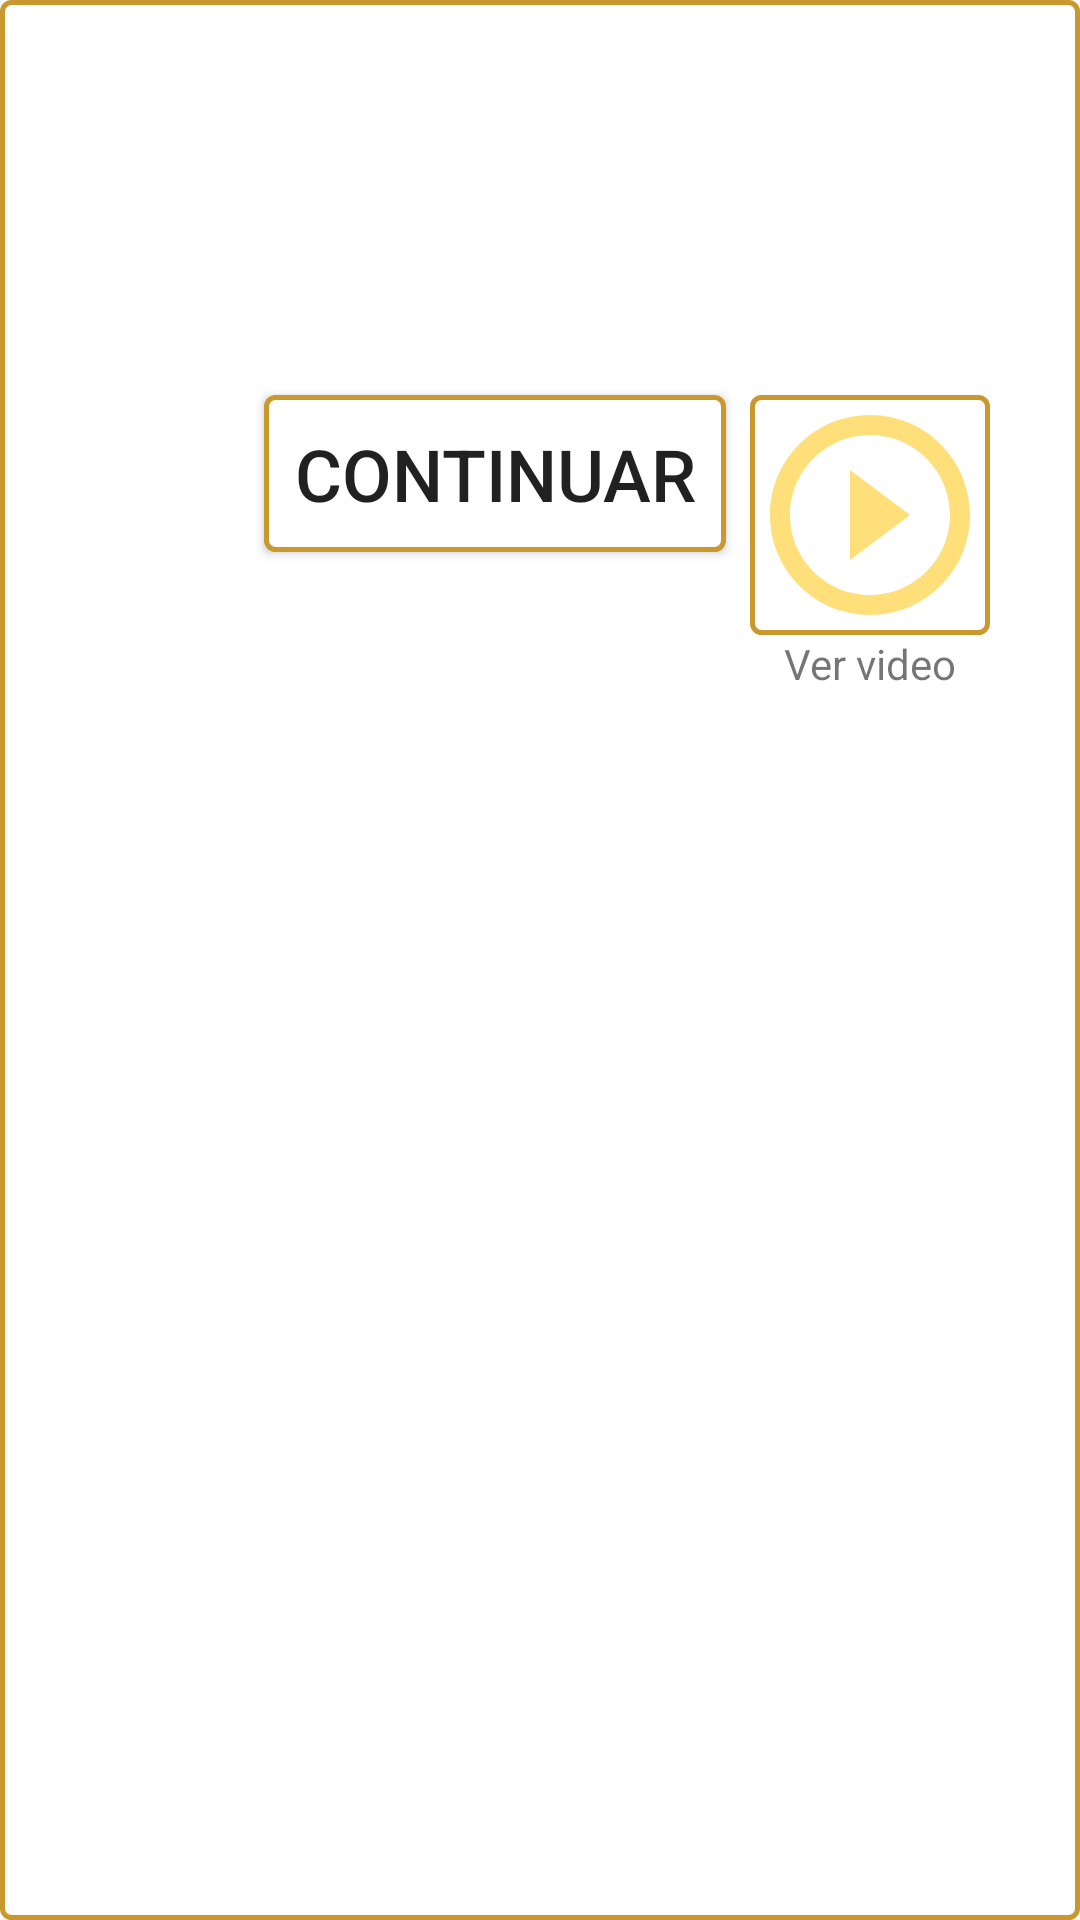

The Android layout XML behind this screen, and the referenced resources:
<!-- AndroidManifest.xml: application theme AppTheme -->
<!-- res/layout/dialogfragment_nueva_oportuniad.xml -->
<?xml version="1.0" encoding="utf-8"?>
<androidx.constraintlayout.widget.ConstraintLayout xmlns:android="http://schemas.android.com/apk/res/android"
    xmlns:app="http://schemas.android.com/apk/res-auto"
    xmlns:tools="http://schemas.android.com/tools"
    android:layout_width="match_parent"
    android:layout_height="wrap_content"
    android:background="@drawable/button_border_white"
    android:padding="12dp">

    <TextView
        android:id="@+id/TV_name"
        android:layout_width="wrap_content"
        android:layout_height="wrap_content"
        android:layout_marginTop="64dp"
        android:fontFamily="casual"
        android:textColor="@color/design_default_color_on_secondary"
        android:textSize="18sp"
        app:layout_constraintEnd_toEndOf="parent"
        app:layout_constraintHorizontal_bias="0.498"
        app:layout_constraintStart_toStartOf="parent"
        app:layout_constraintTop_toTopOf="parent" />

    <Button
        android:id="@+id/BT_continue"
        android:layout_width="wrap_content"
        android:layout_height="wrap_content"
        android:layout_marginStart="76dp"
        android:layout_marginLeft="76dp"
        android:layout_marginTop="28dp"
        android:background="@drawable/button_border_white"
        android:padding="10dp"
        android:text="@string/continuar"
        android:textSize="24sp"
        app:layout_constraintStart_toStartOf="parent"
        app:layout_constraintTop_toBottomOf="@+id/TV_name" />

    <ImageButton
        android:id="@+id/BT_showVideo"
        android:layout_width="wrap_content"
        android:layout_height="wrap_content"
        android:layout_marginTop="28dp"
        android:background="@drawable/button_border_white"
        app:layout_constraintEnd_toEndOf="parent"
        app:layout_constraintHorizontal_bias="0.306"
        app:layout_constraintStart_toEndOf="@+id/BT_continue"
        app:layout_constraintTop_toBottomOf="@+id/TV_name"
        app:srcCompat="@drawable/ic_baseline_play_circle_outline_24" />

    <TextView
        android:id="@+id/textView6"
        android:layout_width="wrap_content"
        android:layout_height="wrap_content"
        android:text="@string/verVideo"
        app:layout_constraintEnd_toEndOf="@+id/BT_showVideo"
        app:layout_constraintStart_toStartOf="@+id/BT_showVideo"
        app:layout_constraintTop_toBottomOf="@+id/BT_showVideo" />

</androidx.constraintlayout.widget.ConstraintLayout>
<!-- resources referenced by this layout -->
<resources>
  <!-- drawable button_border_white (drawable) -->
  <?xml version="1.0" encoding="utf-8"?>
  <shape xmlns:android="http://schemas.android.com/apk/res/android"
      android:shape="rectangle">
      <gradient android:startColor="#ffffff"
          android:background="#ffffff"
          android:endColor="#ffffff"
          android:angle="270" />
      <corners android:radius="3dp" />
      <stroke android:width="5px" android:color="@color/colorPrimaryDark" />
  </shape>
  <!-- drawable ic_baseline_play_circle_outline_24 (drawable) -->
  <vector android:height="80dp" android:tint="#FFDF7A"
      android:viewportHeight="24" android:viewportWidth="24"
      android:width="80dp" xmlns:android="http://schemas.android.com/apk/res/android">
      <path android:fillColor="@android:color/white" android:pathData="M10,16.5l6,-4.5 -6,-4.5v9zM12,2C6.48,2 2,6.48 2,12s4.48,10 10,10 10,-4.48 10,-10S17.52,2 12,2zM12,20c-4.41,0 -8,-3.59 -8,-8s3.59,-8 8,-8 8,3.59 8,8 -3.59,8 -8,8z"/>
  </vector>
  <string name="continuar">Continuar</string>
  <string name="verVideo">Ver video</string>
  <style name="AppTheme" parent="Theme.AppCompat.Light.NoActionBar">
          
          <item name="colorPrimary">@color/colorPrimary</item>
          <item name="colorPrimaryDark">@color/colorPrimaryDark</item>
          <item name="colorAccent">@color/colorAccent</item>
          <item name="android:popupMenuStyle">@style/customOverFlow</item>
  </style>
  <color name="colorPrimaryDark">#c9982f</color>
  <color name="colorPrimary">#ffc95f</color>
  <color name="colorAccent">#fffc8f</color>
  <style name="customOverFlow" parent="@android:style/Widget.Holo.Light.ListPopupWindow">
          <item name="android:popupBackground">@drawable/papiro_fondo</item>
      </style>
  <!-- drawable papiro_fondo: jpg bitmap (drawable, 41341 bytes) -->
</resources>
